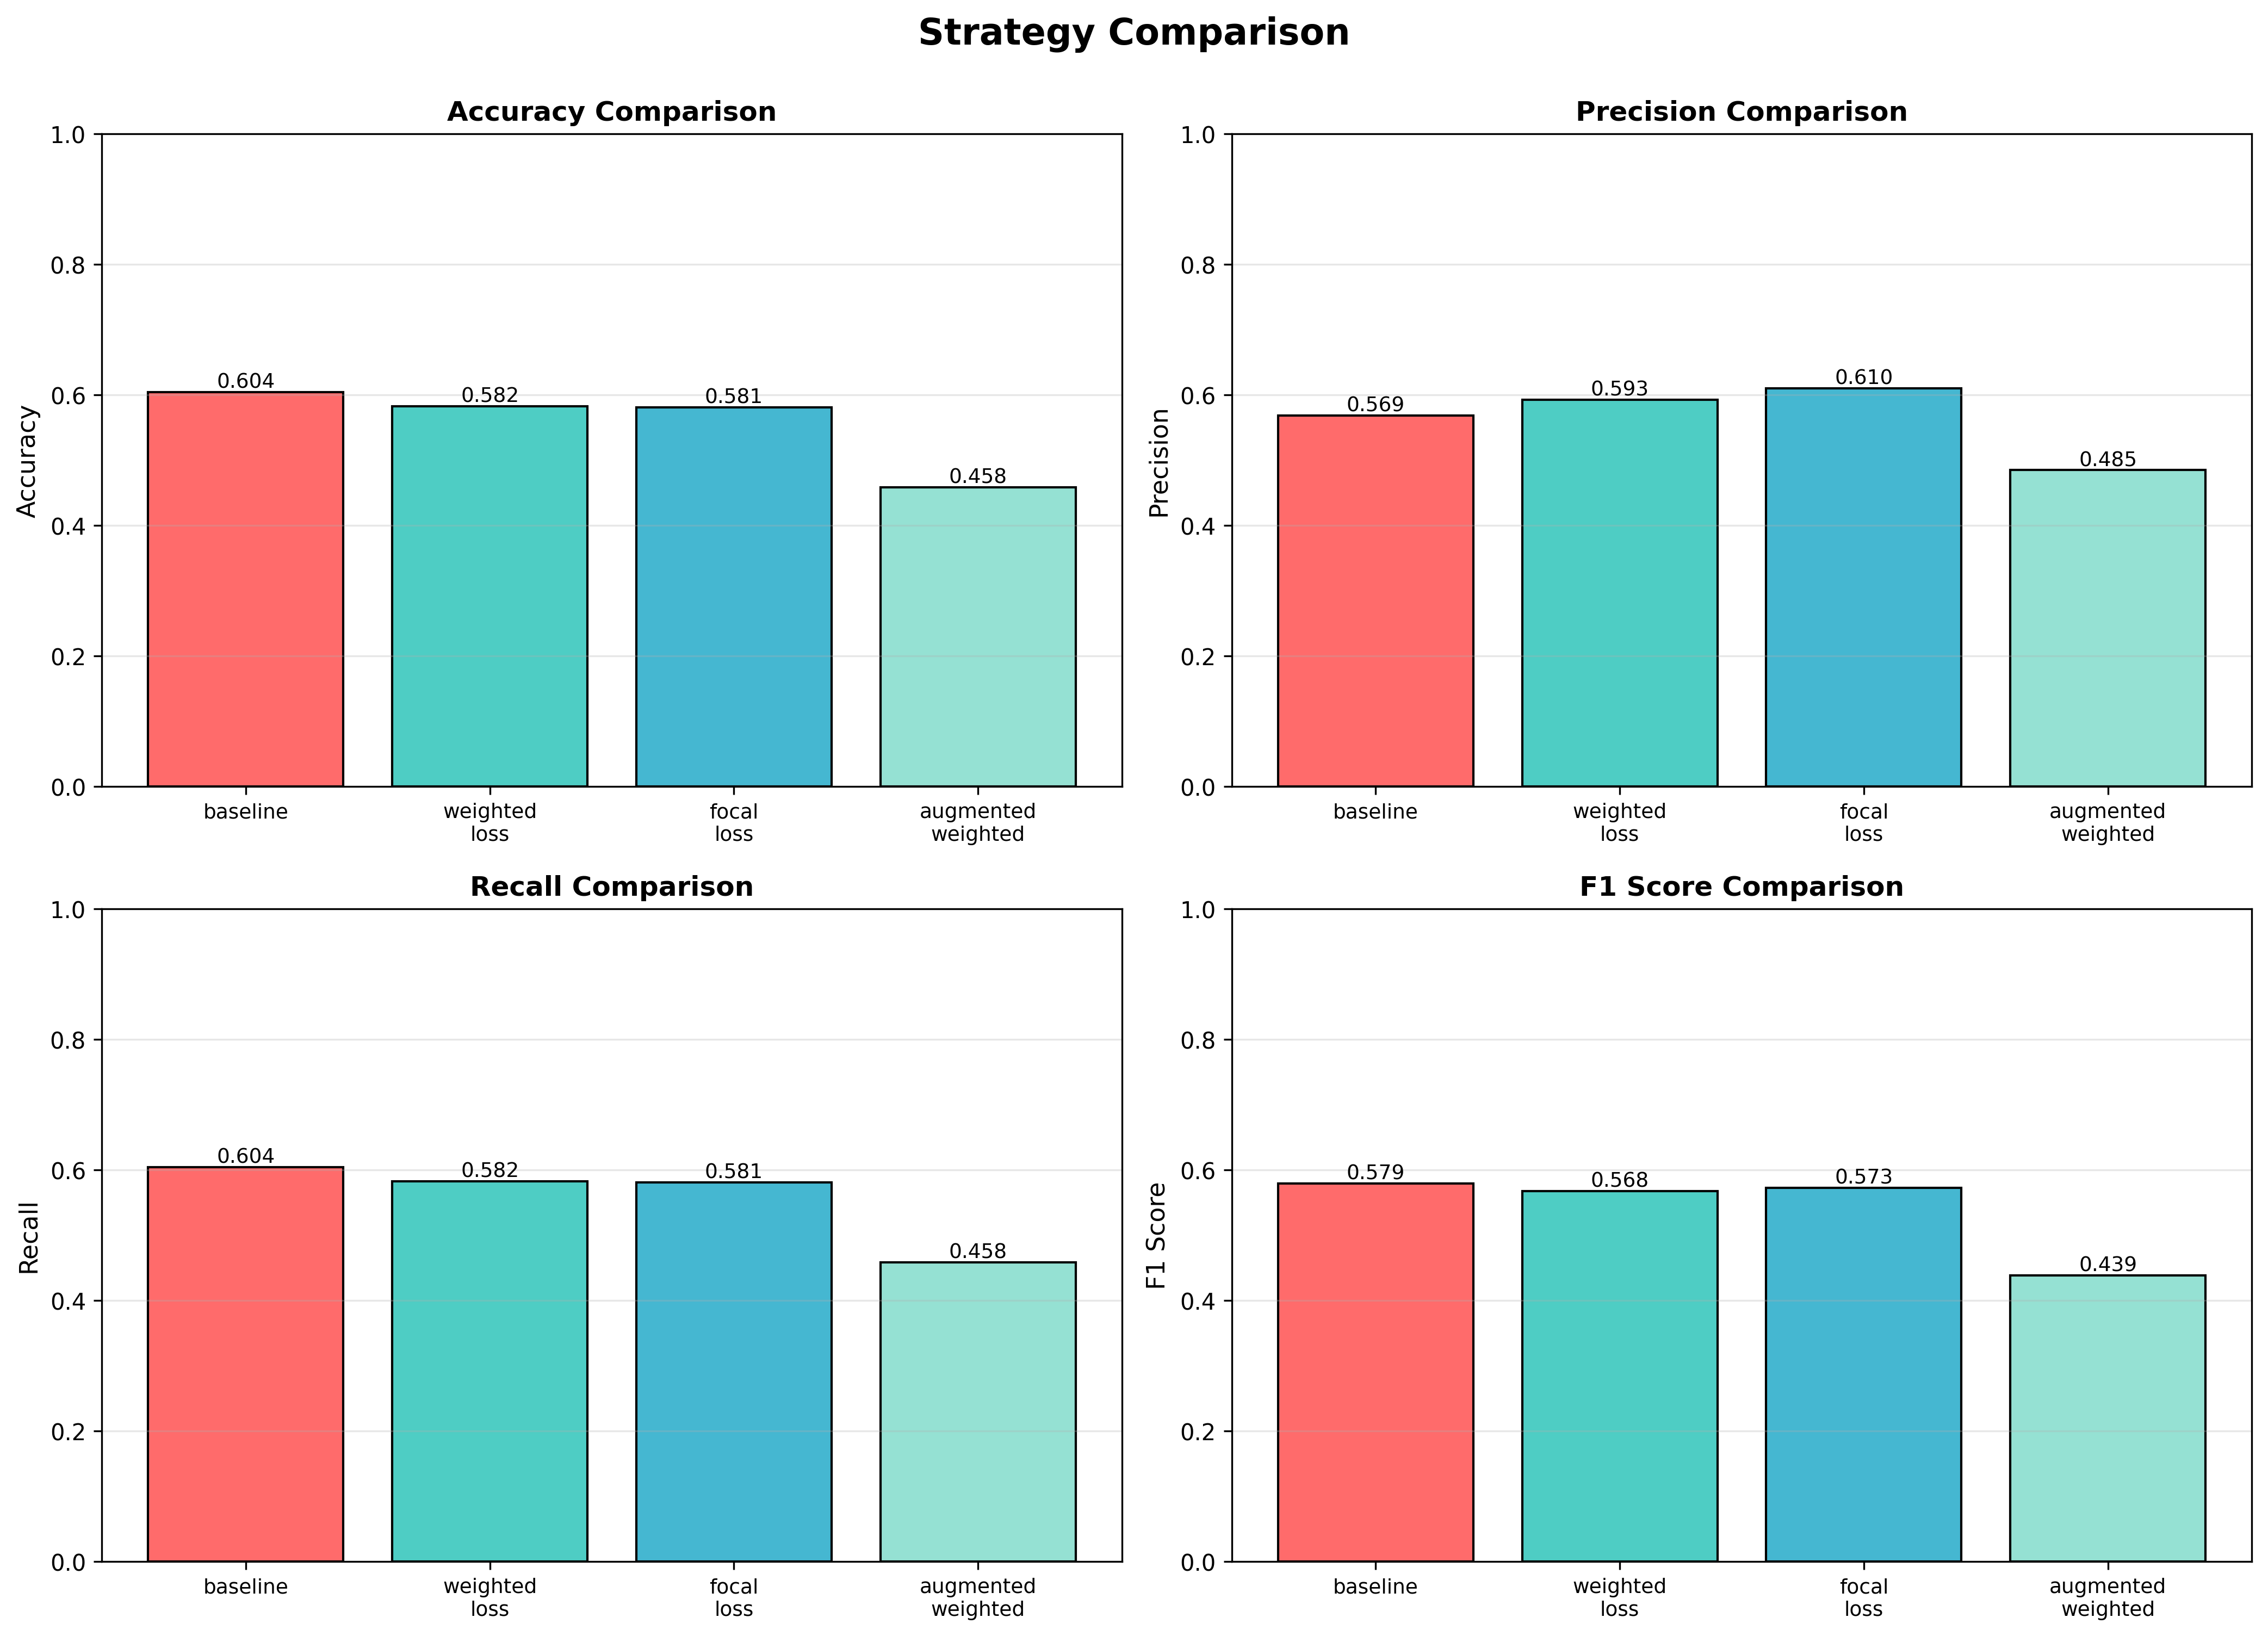

The data file committed next to this chart (first rows):
Strategy, Accuracy, Precision, Recall, F1-Score, Best Epoch
Baseline, 0.6044, 0.5690, 0.6044, 0.5793, 50
Weighted Loss, 0.5825, 0.5930, 0.5825, 0.5681, 49
Focal Loss, 0.5810, 0.6100, 0.5810, 0.5728, 50
Augmented Weighted, 0.4584, 0.4849, 0.4584, 0.4387, 39
